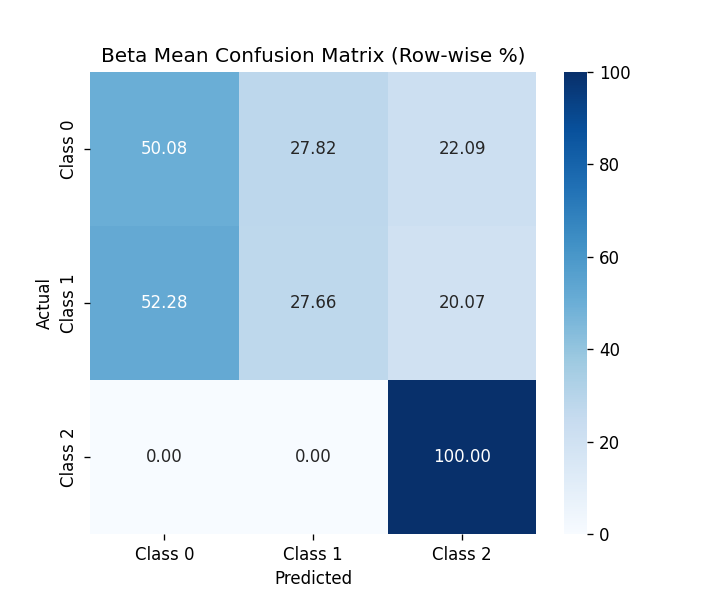

The table this chart was drawn from, first rows:
, Class 0, Class 1, Class 2
Class 0, 50.08, 27.82, 22.09
Class 1, 52.28, 27.66, 20.07
Class 2, 0.0, 0.0, 100.0
